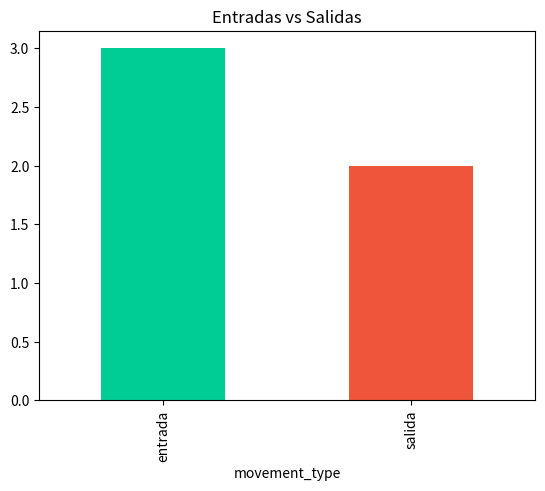
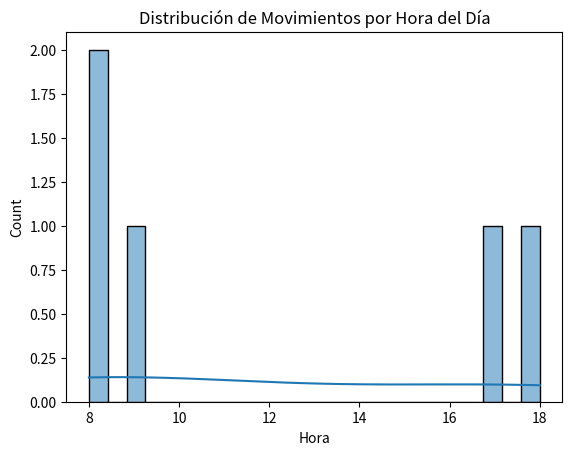

Python code for these plots, in order:
import pandas as pd
import matplotlib.pyplot as plt
import seaborn as sns

# Simulación de carga de datos
data = {
    'date_time': ['2024-05-20 08:00:00', '2024-05-20 09:15:00', '2024-05-20 17:30:00', '2024-05-21 08:05:00', '2024-05-21 18:00:00'],
    'product_id': ['PROD-001', 'PROD-002', 'PROD-001', 'PROD-003', 'PROD-002'],
    'movement_type': ['entrada', 'salida', 'salida', 'entrada', 'entrada']
}
df = pd.DataFrame(data)
df['date_time'] = pd.to_datetime(df['date_time'])
df.head()

counts = df['movement_type'].value_counts()
counts.plot(kind='bar', color=['#00CC96', '#EF553B'])
plt.title('Entradas vs Salidas')
plt.show()

df['hora'] = df['date_time'].dt.hour
sns.histplot(df['hora'], bins=24, kde=True)
plt.title('Distribución de Movimientos por Hora del Día')
plt.xlabel('Hora')
plt.show()
